Dataset: data (GitHub, rajendranu4/hand-gesture-recognition). Classes: fist, palm, thumb up, thumb down.

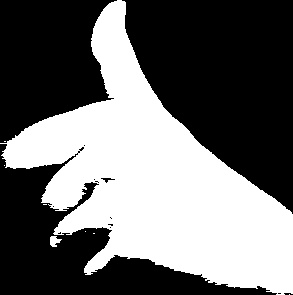
Label: thumb up

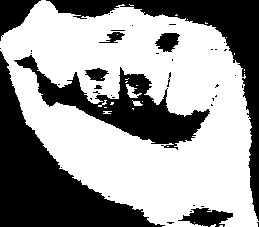
Label: fist

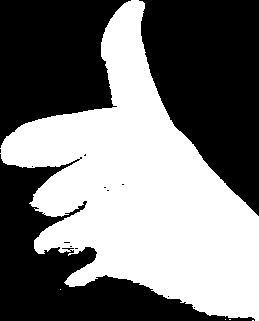
Label: thumb up

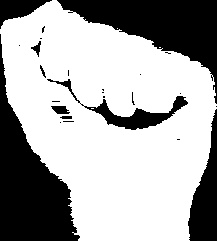
Label: fist

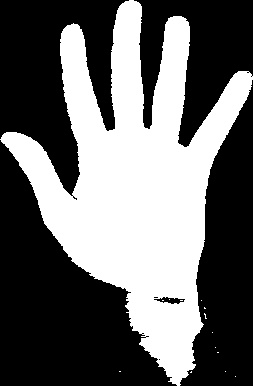
Label: palm

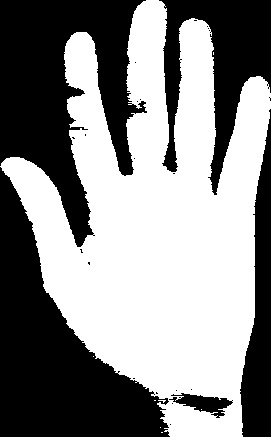
Label: palm
